Image classification data set "Dogs_Cropped" (JekyllAndHyde8999/AutoTune_CNN_TransferLearning on GitHub). Class labels (81): Chihuahua, Japanese spaniel, Maltese dog, Pekinese, Blenheim spaniel, papillon, toy terrier, Rhodesian ridgeback, Afghan hound, basset, bloodhound, Walker hound, English foxhound, redbone, whippet, Ibizan hound, otterhound, Saluki, Scottish deerhound, Weimaraner, Staffordshire bull terrier, American Staffordshire terrier, Bedlington terrier, Border terrier, Kerry blue terrier, Irish terrier, Norfolk terrier, Norwich terrier, Yorkshire terrier, wire-haired fox terrier, Lakeland terrier, Sealyham terrier, Airedale, Boston bull, miniature schnauzer, giant schnauzer, Scotch terrier, Tibetan terrier, silky terrier, West Highland white terrier, Lhasa, Chesapeake Bay retriever, German short-haired pointer, vizsla, English setter, Irish setter, Gordon setter, Welsh springer spaniel, Sussex spaniel, kuvasz, schipperke, groenendael, malinois, briard, komondor, Old English sheepdog, Shetland sheepdog, collie, Border collie, Bouvier des Flandres, Rottweiler, miniature pinscher, Bernese mountain dog, Appenzeller, bull mastiff, French bulldog, Great Dane, Saint Bernard, Eskimo dog, basenji, pug, Leonberg, Newfoundland, Great Pyrenees, chow, keeshond, Brabancon griffon, Cardigan, miniature poodle, dingo, dhole.

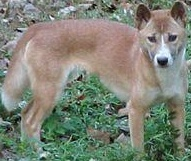
Label: dingo

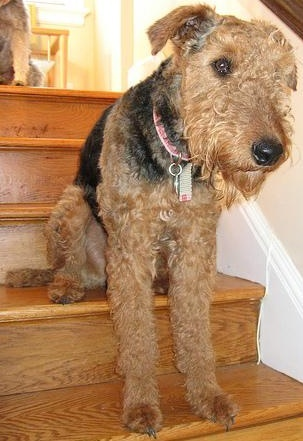
Label: Airedale

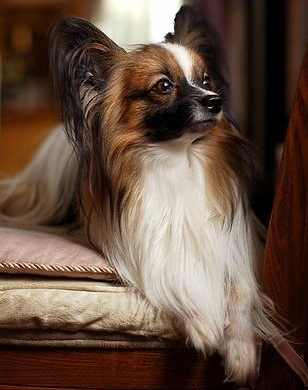
Label: papillon

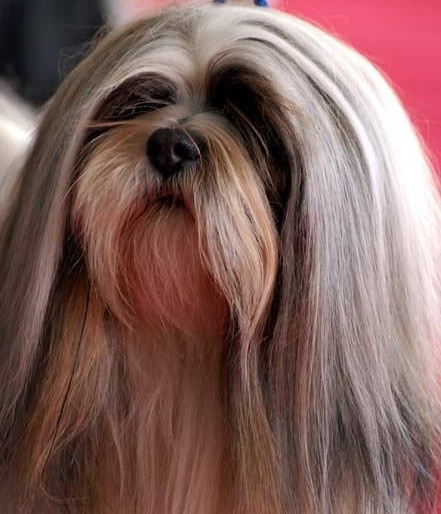
Label: Lhasa

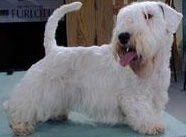
Label: Sealyham terrier
